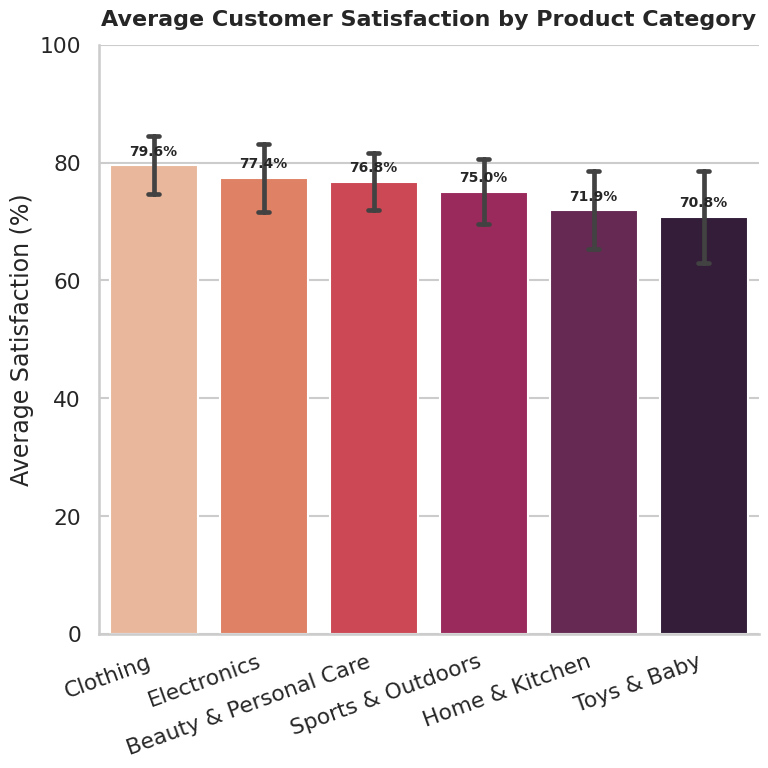

Generate this figure with matplotlib:
# chart.py
import numpy as np
import pandas as pd
import seaborn as sns
import matplotlib.pyplot as plt

np.random.seed(2025)

categories = [
    "Electronics",
    "Home & Kitchen",
    "Clothing",
    "Sports & Outdoors",
    "Beauty & Personal Care",
    "Toys & Baby"
]

means = [78, 72, 80, 75, 77, 70]
sds   = [6, 7, 5, 6, 5, 8]
n = 160

rows = []
for cat, mu, sd in zip(categories, means, sds):
    samples = np.random.normal(mu, sd, n)
    samples = np.clip(samples, 0, 100)
    for x in samples:
        rows.append({"Category": cat, "Satisfaction": round(float(x), 1)})

df = pd.DataFrame(rows)

order = df.groupby("Category")["Satisfaction"].mean().sort_values(ascending=False).index

sns.set_style("whitegrid")
sns.set_context("talk", font_scale=0.95)

plt.figure(figsize=(8, 8))   # 8 inches * 64 dpi = EXACT 512 px
ax = sns.barplot(
    x="Category",
    y="Satisfaction",
    data=df,
    order=order,
    ci="sd",
    capsize=0.1,
    palette=sns.color_palette("rocket_r", len(categories))
)

means_series = df.groupby("Category")["Satisfaction"].mean().reindex(order)

for i, m in enumerate(means_series):
    ax.text(i, m + 1.2, f"{m:.1f}%", ha="center", va="bottom", fontsize=10, weight="semibold")

ax.set_title("Average Customer Satisfaction by Product Category", fontsize=16, weight="bold", pad=14)
ax.set_ylabel("Average Satisfaction (%)")
ax.set_xlabel("")
ax.set_ylim(0, 100)
plt.xticks(rotation=20, ha="right")

sns.despine()
plt.tight_layout()

# THE CRITICAL FIX — EXACT OUTPUT SIZE
plt.savefig("chart.png", dpi=64)   # must be EXACTLY this
plt.close()

print("chart.png saved at exactly 512x512 pixels.")
